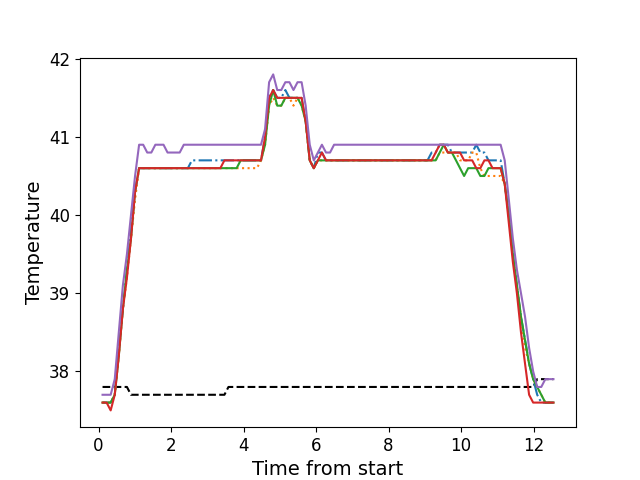

Source data for this figure (header and first rows):
, times, neutral, z1, z2, z3, z4, z5
0, 0.1086, 37.8, 37.6, 37.6, 37.6, 37.6, 37.7
1, 0.2213, 37.8, 37.6, 37.6, 37.6, 37.6, 37.7
2, 0.3329, 37.8, 37.6, 37.6, 37.6, 37.5, 37.7
3, 0.4455, 37.8, 37.7, 37.7, 37.7, 37.7, 37.9
4, 0.5571, 37.8, 38.3, 38.2, 38.2, 38.2, 38.5
5, 0.6698, 37.8, 38.8, 38.8, 38.8, 38.8, 39.1
6, 0.7814, 37.8, 39.3, 39.2, 39.3, 39.2, 39.5
7, 0.893, 37.7, 39.8, 39.7, 39.7, 39.7, 40.0
8, 1.006, 37.7, 40.3, 40.2, 40.3, 40.3, 40.5
9, 1.117, 37.7, 40.6, 40.6, 40.6, 40.6, 40.9
10, 1.23, 37.7, 40.6, 40.6, 40.6, 40.6, 40.9
11, 1.342, 37.7, 40.6, 40.6, 40.6, 40.6, 40.8
12, 1.454, 37.7, 40.6, 40.6, 40.6, 40.6, 40.8
13, 1.566, 37.7, 40.6, 40.6, 40.6, 40.6, 40.9
14, 1.678, 37.7, 40.6, 40.6, 40.6, 40.6, 40.9
15, 1.791, 37.7, 40.6, 40.6, 40.6, 40.6, 40.9
16, 1.902, 37.7, 40.6, 40.6, 40.6, 40.6, 40.8
17, 2.014, 37.7, 40.6, 40.6, 40.6, 40.6, 40.8
18, 2.126, 37.7, 40.6, 40.6, 40.6, 40.6, 40.8
19, 2.237, 37.7, 40.6, 40.6, 40.6, 40.6, 40.8
20, 2.35, 37.7, 40.6, 40.6, 40.6, 40.6, 40.9
21, 2.462, 37.7, 40.6, 40.6, 40.6, 40.6, 40.9
22, 2.575, 37.7, 40.7, 40.6, 40.6, 40.6, 40.9
23, 2.686, 37.7, 40.7, 40.6, 40.6, 40.6, 40.9
24, 2.798, 37.7, 40.7, 40.6, 40.6, 40.6, 40.9
25, 2.911, 37.7, 40.7, 40.6, 40.6, 40.6, 40.9
26, 3.023, 37.7, 40.7, 40.6, 40.6, 40.6, 40.9
27, 3.135, 37.7, 40.7, 40.6, 40.6, 40.6, 40.9
28, 3.247, 37.7, 40.7, 40.6, 40.6, 40.6, 40.9
29, 3.359, 37.7, 40.7, 40.6, 40.6, 40.6, 40.9
30, 3.471, 37.7, 40.7, 40.6, 40.6, 40.7, 40.9
31, 3.583, 37.8, 40.7, 40.6, 40.6, 40.7, 40.9
32, 3.695, 37.8, 40.7, 40.6, 40.6, 40.7, 40.9
33, 3.807, 37.8, 40.7, 40.6, 40.6, 40.7, 40.9
34, 3.92, 37.8, 40.7, 40.6, 40.7, 40.7, 40.9
35, 4.031, 37.8, 40.7, 40.6, 40.7, 40.7, 40.9
36, 4.144, 37.8, 40.7, 40.6, 40.7, 40.7, 40.9
37, 4.256, 37.8, 40.7, 40.6, 40.7, 40.7, 40.9
38, 4.368, 37.8, 40.7, 40.6, 40.7, 40.7, 40.9
39, 4.48, 37.8, 40.7, 40.7, 40.7, 40.7, 40.9
40, 4.592, 37.8, 41.0, 40.9, 40.9, 41.0, 41.1
41, 4.704, 37.8, 41.5, 41.4, 41.4, 41.5, 41.7
42, 4.816, 37.8, 41.6, 41.5, 41.6, 41.6, 41.8
43, 4.928, 37.8, 41.5, 41.4, 41.4, 41.5, 41.6
44, 5.039, 37.8, 41.5, 41.4, 41.4, 41.5, 41.6
45, 5.152, 37.8, 41.6, 41.5, 41.5, 41.5, 41.7
46, 5.265, 37.8, 41.5, 41.5, 41.5, 41.5, 41.7
47, 5.376, 37.8, 41.5, 41.4, 41.5, 41.5, 41.6
48, 5.488, 37.8, 41.5, 41.5, 41.5, 41.5, 41.7
49, 5.601, 37.8, 41.5, 41.4, 41.4, 41.5, 41.7
50, 5.712, 37.8, 41.2, 41.2, 41.2, 41.2, 41.4
51, 5.825, 37.8, 40.7, 40.7, 40.7, 40.7, 40.9
52, 5.937, 37.8, 40.6, 40.6, 40.6, 40.6, 40.7
53, 6.049, 37.8, 40.8, 40.7, 40.7, 40.7, 40.8
54, 6.161, 37.8, 40.8, 40.7, 40.7, 40.8, 40.9
55, 6.273, 37.8, 40.7, 40.7, 40.7, 40.7, 40.8
56, 6.385, 37.8, 40.7, 40.7, 40.7, 40.7, 40.8
57, 6.496, 37.8, 40.7, 40.7, 40.7, 40.7, 40.9
58, 6.609, 37.8, 40.7, 40.7, 40.7, 40.7, 40.9
59, 6.722, 37.8, 40.7, 40.7, 40.7, 40.7, 40.9
... 52 more rows
